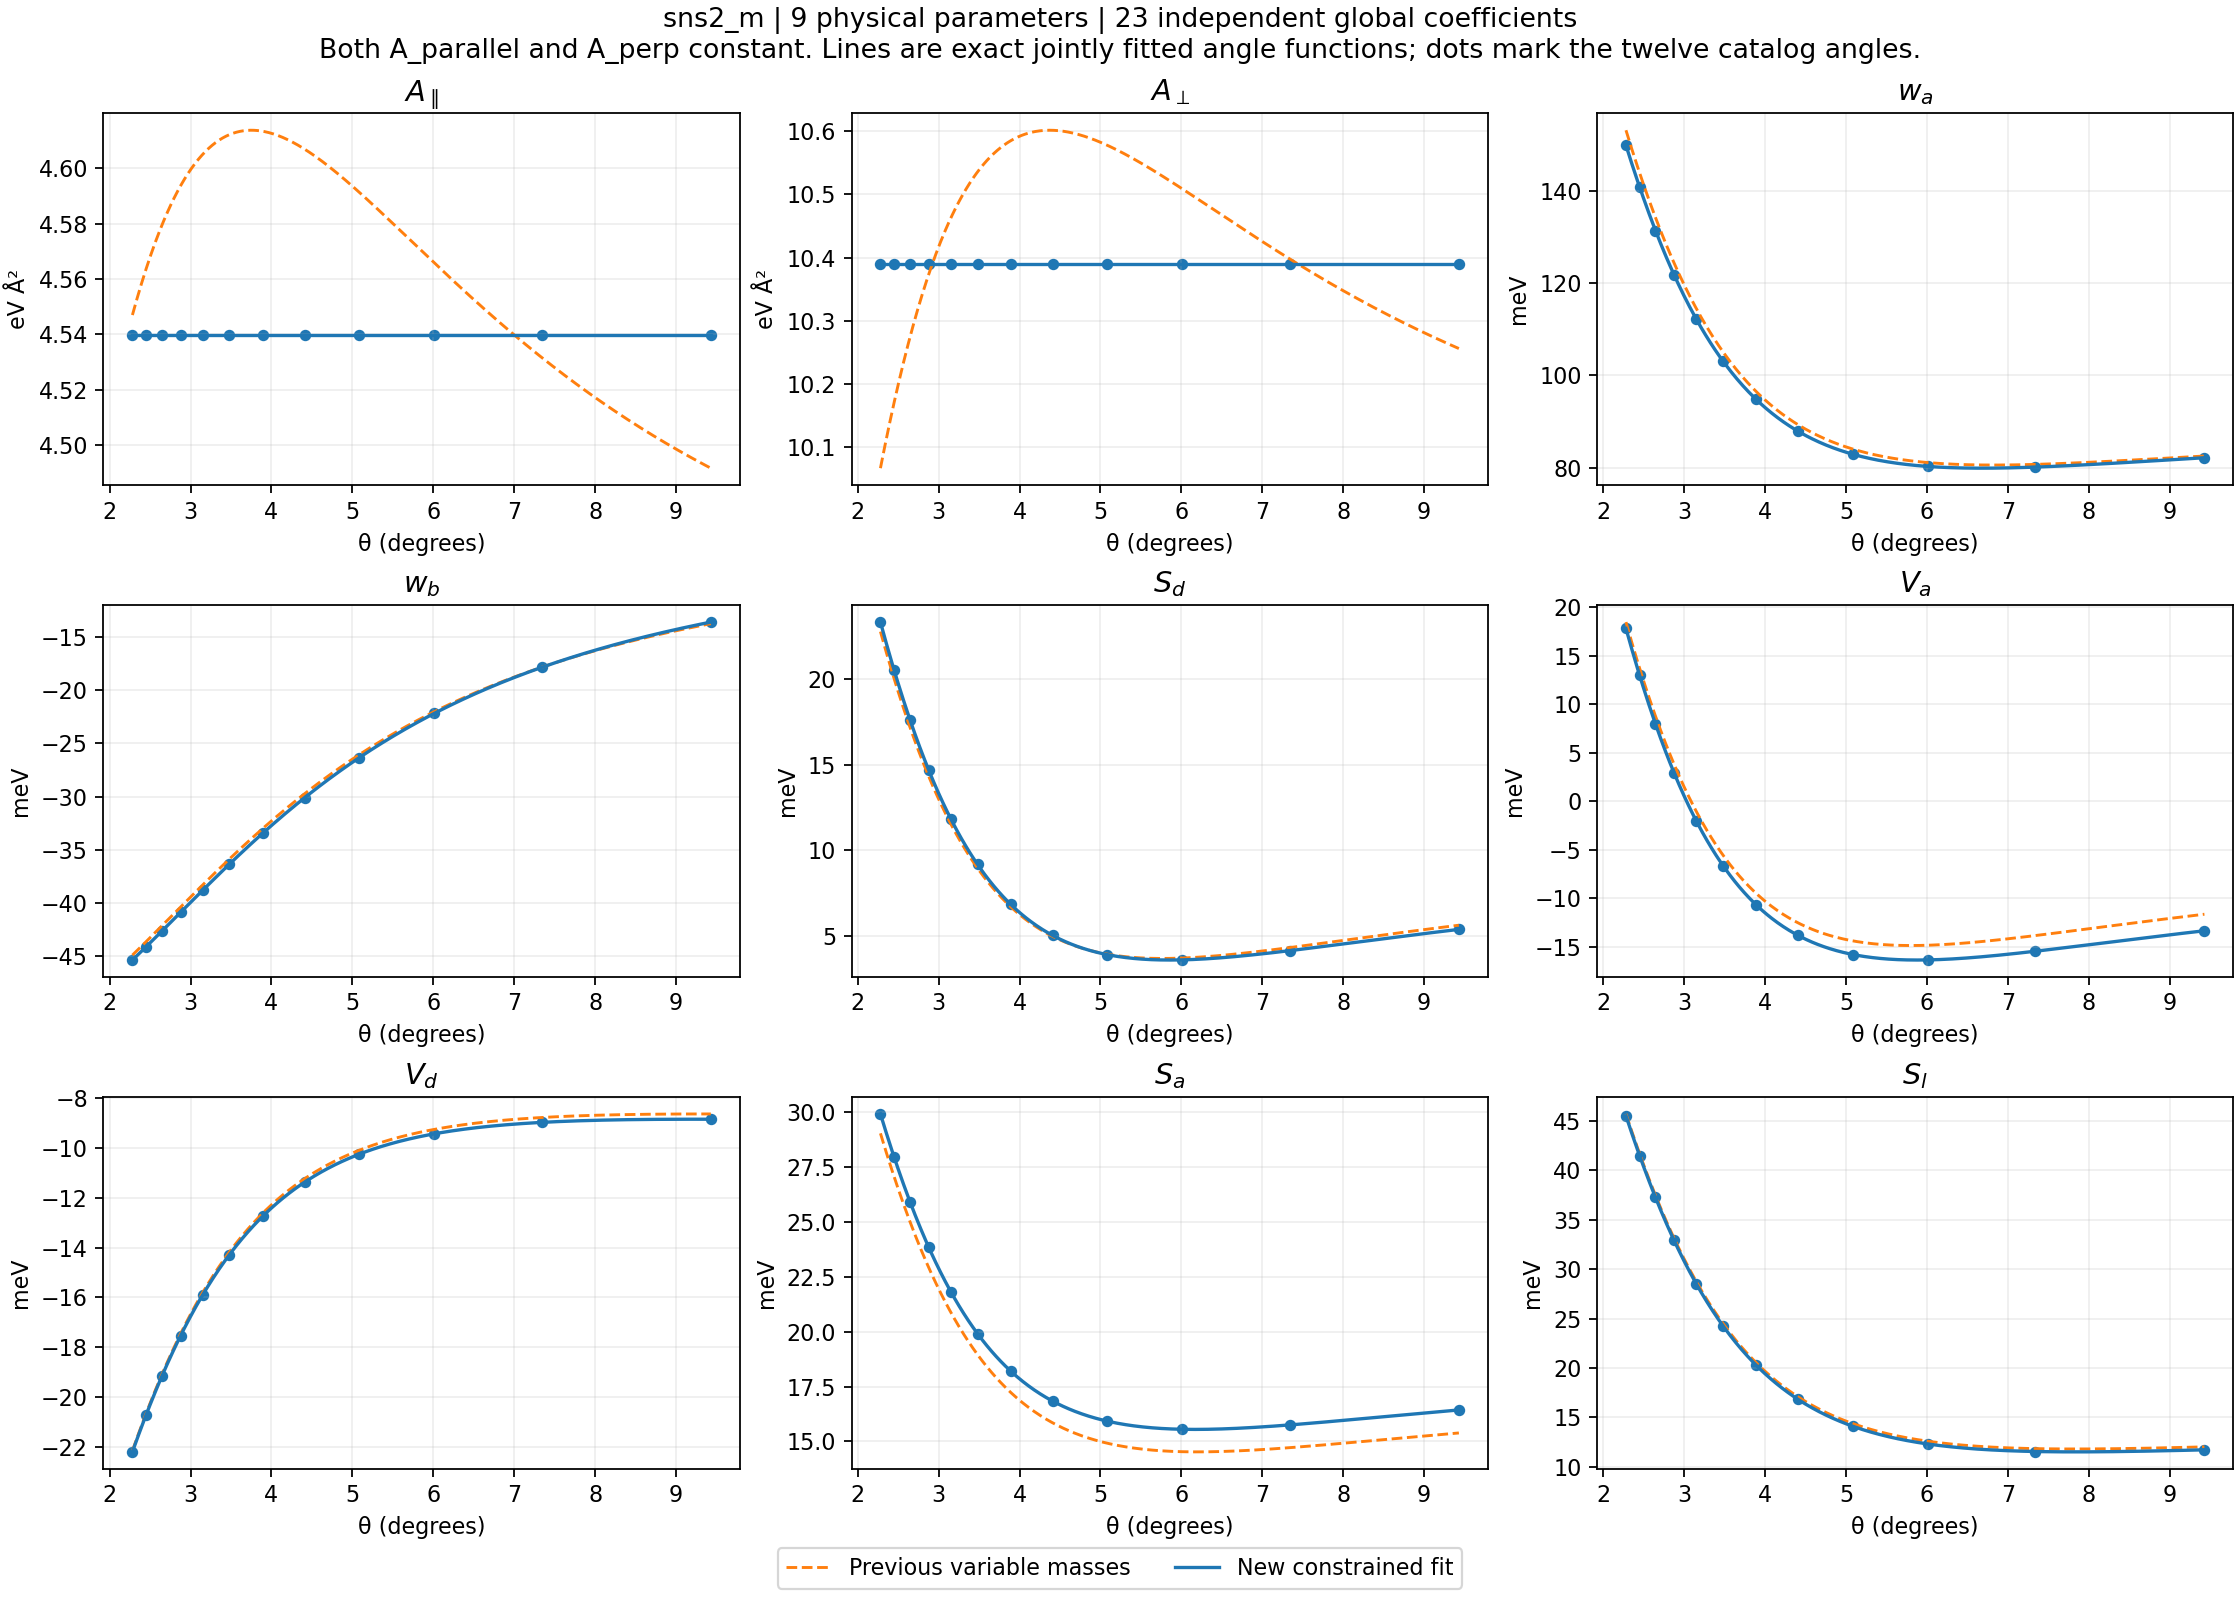

Source data for this figure (header and first rows):
angle_deg, A_parallel_eV_A2, A_perp_eV_A2, w_a_eV, w_b_eV, Sd_eV, Va_eV, Vd_eV, Sa_eV, Sl_eV
2.281, 4.54, 10.39, 0.1498, -0.04534, 0.02335, 0.01782, -0.02221, 0.02993, 0.04552
2.45, 4.54, 10.39, 0.1407, -0.0441, 0.02054, 0.01298, -0.02073, 0.02796, 0.04149
2.646, 4.54, 10.39, 0.1313, -0.04263, 0.01764, 0.007975, -0.01916, 0.02593, 0.03726
2.876, 4.54, 10.39, 0.1217, -0.04087, 0.01471, 0.002925, -0.01754, 0.02386, 0.0329
3.15, 4.54, 10.39, 0.1122, -0.03879, 0.01184, -0.002016, -0.0159, 0.02183, 0.02852
3.481, 4.54, 10.39, 0.1031, -0.03633, 0.009166, -0.00664, -0.01428, 0.01991, 0.02425
3.89, 4.54, 10.39, 0.0948, -0.03345, 0.006829, -0.01068, -0.01275, 0.01821, 0.02027
4.408, 4.54, 10.39, 0.08791, -0.03011, 0.00501, -0.01383, -0.01137, 0.01684, 0.01681
5.086, 4.54, 10.39, 0.08294, -0.02633, 0.003882, -0.0158, -0.01024, 0.01592, 0.01409
6.009, 4.54, 10.39, 0.08031, -0.02219, 0.003576, -0.01636, -0.009428, 0.01555, 0.0123
7.341, 4.54, 10.39, 0.08016, -0.01786, 0.004116, -0.01546, -0.008967, 0.01575, 0.01154
9.43, 4.54, 10.39, 0.08218, -0.01361, 0.005361, -0.01335, -0.008841, 0.01644, 0.01171
